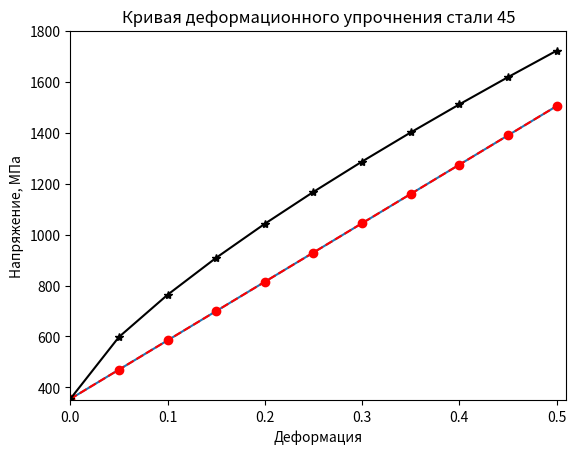
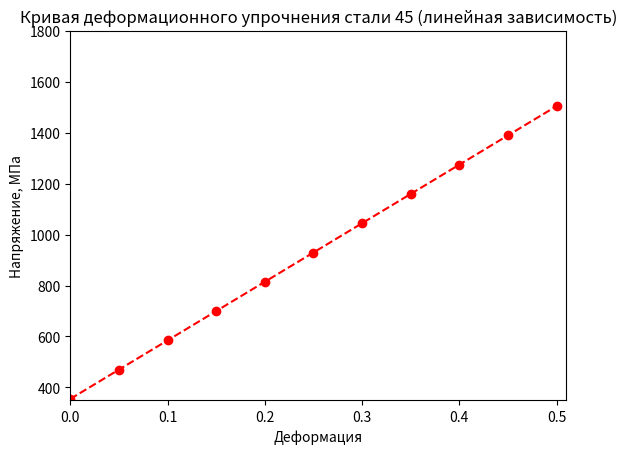
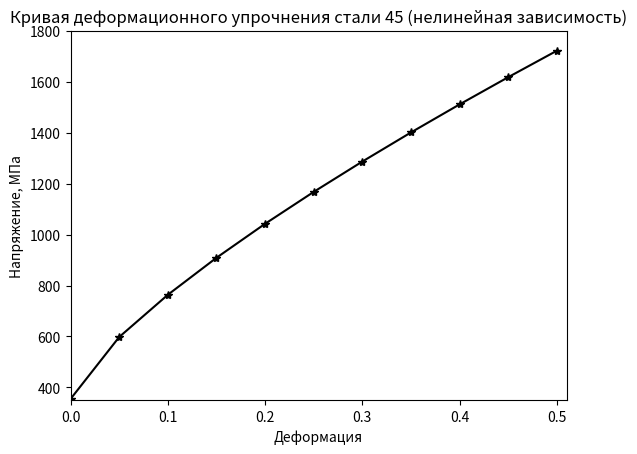

Write Python code to recreate these figures, in order.
# -*- coding: utf-8 -*-
"""
Created on Mon Sep 12 14:58:51 2022

[redacted]
"""

# 1. Построение графиков в Python
# 
#
#%% Начнем с того, что импортируем необходимую для построения графиков библиотеку
# matplotlib
import matplotlib.pyplot as pl
# Начнет с того, что создадим два списка с данными (по оси x и по оси y).
# Для данного примера мы просто скопируем данные из файла Lesson_04.py. По оси
# x у нас, как обычно, будет деформация, по оси y - напряжение
PlasticStrain = [0.0, 0.05, 0.1, 0.15, 0.2, 0.25, 0.3, 0.35, 0.4, 0.45, 0.5]
PlasticStress= [355.0, 469.8766972916701, 584.7533945833402, 699.6300918750103, 
                814.5067891666804, 929.3834864583505, 1044.2601837500206,
                1159.1368810416907, 1274.0135783333608, 1388.8902756250309,
                1503.766972916701]
# Самая базовая команда для построения графика в библиотеке matplotlib является
# команда plot:
pl.plot(PlasticStrain, PlasticStress)
# Теперь, если вы работаете с IDE Spyder, перейдя в раздел Plots в окне переменных
# вы увидите простейший график, которого вам, в общем, впролне достаточно для 
# понимания того, что у вас в результате всех расчетов получилось
#
#
# Задав некоторые дополнительные атрибуты, мы можем немного улучшить вид нашего
# графика. В частности, мы можем задать тип линии, тип маркера и цвет линии.
pl.plot(PlasticStrain, PlasticStress, '--or')
# Мы можем нанести несколько кривых на один граки, а можем построить отдельные
# графика для каждой кривй. Давайте создадим еще один список с напряжениями, но
# пусть эти напряжения будут нелинейно зависеть от деформации
#
# Создаем список для напряжений. Назовем переменную PlasticStressNonLinear
PlasticStressNonLinear=list(range(0,len(PlasticStrain)))
# Формула, по которой мы будем в данном случае рассчитывать напряжения:
    # Sigma = Sigma02 + K*Epsilon**n
# Где K мы получили ранее в Lesson_04
K=2297.533945833402
# Sigma02 возмем из списка PlasticStress как PlasticStress [0]
Sigma02=PlasticStress[0]
# Показателем n просто зададимся: 
n=0.75
# После чего расчитываем список PlasticStressNonLinear 
for i in range (0,len(PlasticStrain)):
    PlasticStressNonLinear[i]=Sigma02+K*PlasticStrain[i]**n
# И строим его график:
pl.plot(PlasticStrain, PlasticStressNonLinear, '-*k')
#
# Как правило, для публикации графика где-либо нужно добавить название осей:
pl.xlabel('Деформация')
pl.ylabel('Напряжение, МПа')
#
# Можно задать пределы значений по каждой из осей:
pl.xlim(0, 0.51)
pl.ylim(350,1800)
#
# Можно добавить название графика
pl.title('Кривая деформационного упрочнения стали 45')
#
#
# Если для каждого из набора данных нужно построить свой собственный график, то
# можно для каждого из них создать свою собственную переменную, где этот график 
# будет хранится:
fig01=pl.figure(2)
pl.plot(PlasticStrain, PlasticStress, '--or')
pl.xlabel('Деформация')
pl.ylabel('Напряжение, МПа')
pl.xlim(0, 0.51)
pl.ylim(350,1800)
pl.title('Кривая деформационного упрочнения стали 45 '
         '(линейная зависимость)')
#
#
fig02=pl.figure(3)
pl.plot(PlasticStrain, PlasticStressNonLinear, '-*k')
pl.xlabel('Деформация')
pl.ylabel('Напряжение, МПа')
pl.xlim(0, 0.51)
pl.ylim(350,1800)
pl.title('Кривая деформационного упрочнения стали 45 '
         '(нелинейная зависимость)')
#
# Более подробно о построении различных графиков можно почитать в документации
# к библиотеке matplotlib по адресу https://matplotlib.org
# Там, в разделе с примерами (https://matplotlib.org/stable/gallery/index.html) ,
# можно посмотреть на оформление тех или иных графиков и скопировать текст программы
# для построения интересующего вас.
    
    
    
    
    
    
    
    
    
    
    
    
    

